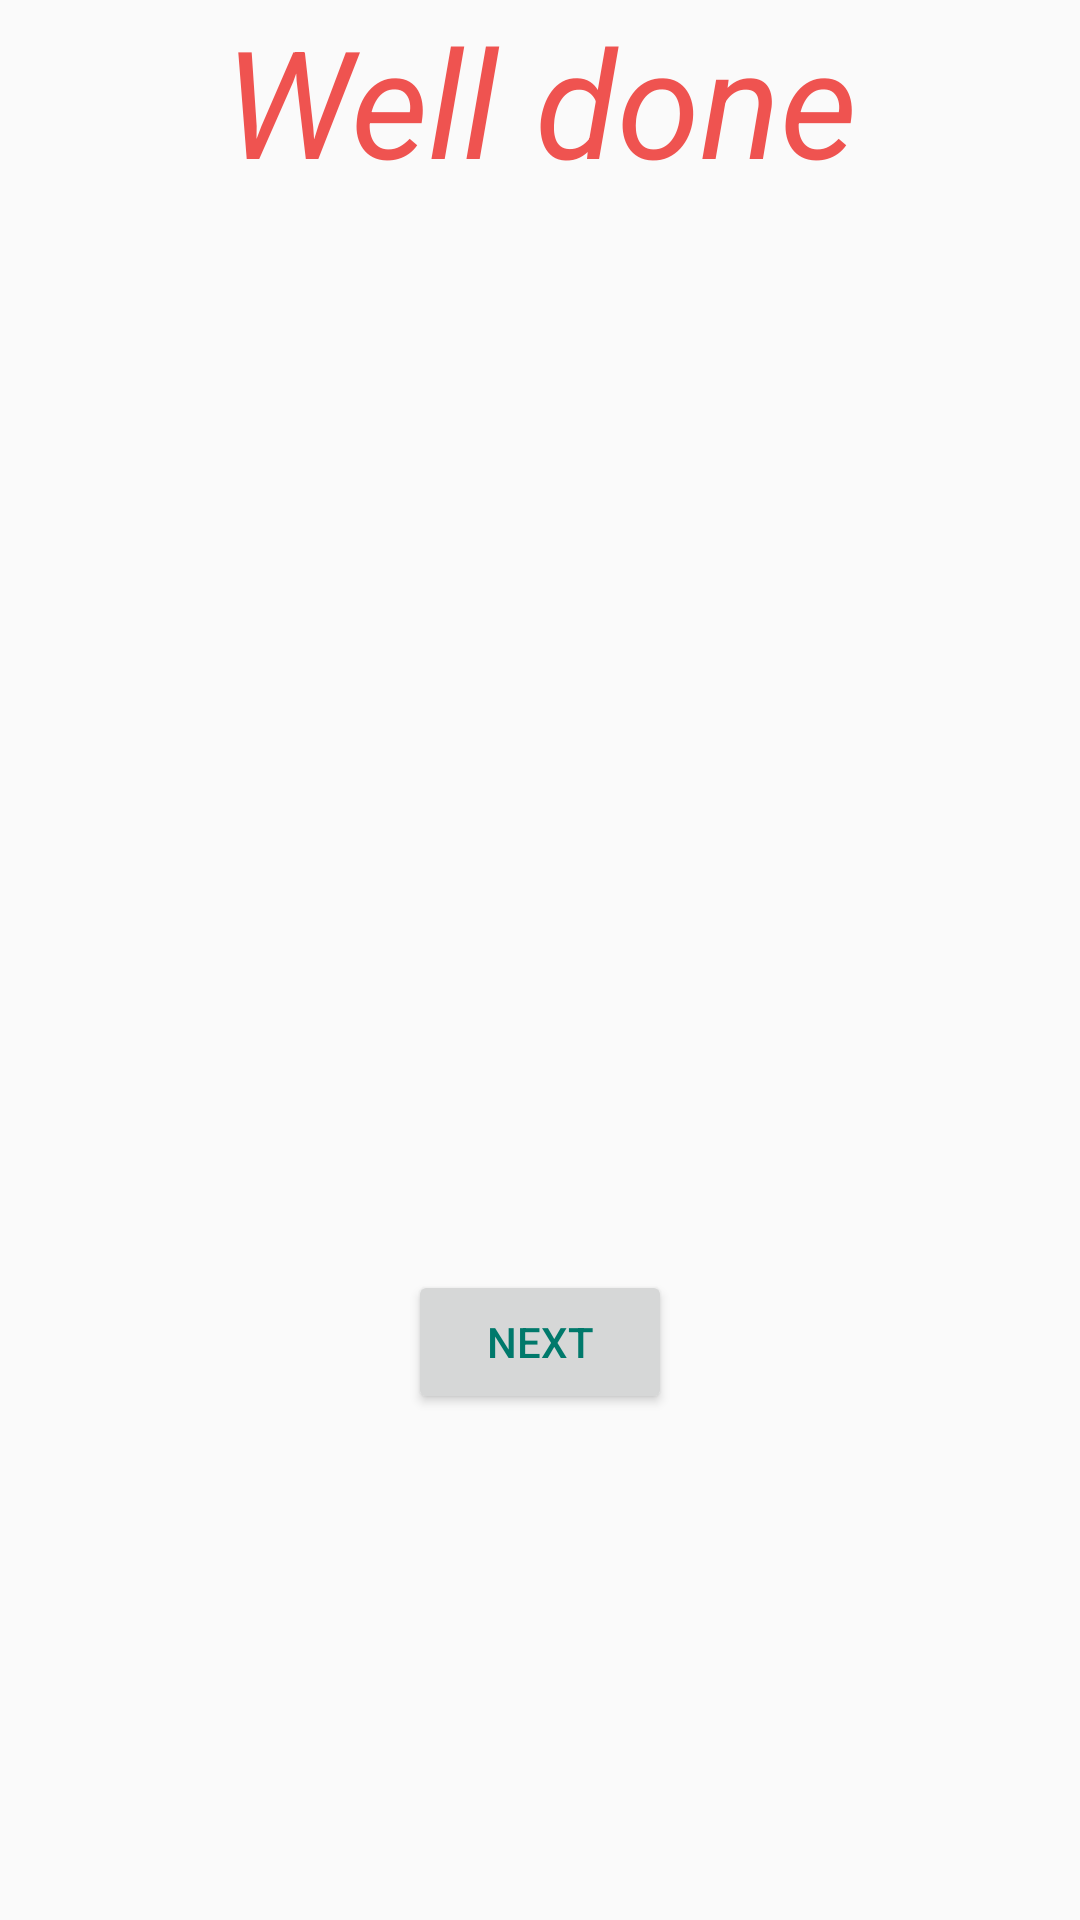

This screen was rendered from an Android layout file. Write that file and the resources it references.
<!-- AndroidManifest.xml: application theme AppTheme -->
<!-- res/layout/fragment_dictionary.xml -->
<?xml version="1.0" encoding="utf-8"?>
<androidx.constraintlayout.widget.ConstraintLayout xmlns:android="http://schemas.android.com/apk/res/android"
    android:layout_width="match_parent"
    android:layout_height="match_parent"
    xmlns:app="http://schemas.android.com/apk/res-auto">
    <TextView
        style="@style/ComplimentTextTheme"
        android:id="@+id/dictionaryText"
        android:layout_width="wrap_content"
        android:layout_height="wrap_content"
        app:layout_constraintStart_toStartOf="parent"
        app:layout_constraintEnd_toEndOf="parent"
        app:layout_constraintTop_toTopOf="parent"
        android:text="Well done"
        />
    <Button
        android:id="@+id/next"
        android:text="next"
        android:layout_width="wrap_content"
        android:layout_height="wrap_content"
        app:layout_constraintStart_toStartOf="parent"
        app:layout_constraintEnd_toEndOf="parent"
        app:layout_constraintBottom_toBottomOf="parent"
        app:layout_constraintTop_toBottomOf="@id/homeCount"
        />

    <TextView
        android:id="@+id/homeCount"
        android:layout_width="wrap_content"
        android:layout_height="wrap_content"
        app:layout_constraintBottom_toTopOf="@id/next"
        app:layout_constraintEnd_toEndOf="parent"
        app:layout_constraintStart_toStartOf="parent"
        app:layout_constraintTop_toBottomOf="@+id/dictionaryText" />
</androidx.constraintlayout.widget.ConstraintLayout>
<!-- resources referenced by this layout -->
<resources>
  <style name="ComplimentTextTheme">
          <item name="android:textSize">50sp</item>
          <item name="android:textColor">@color/textBody3</item>
          <item name="android:textStyle">italic</item>
      </style>
  <style name="AppTheme" parent="Theme.AppCompat.Light.DarkActionBar">
          
          <item name="colorPrimary">@color/colorPrimary</item>
          <item name="colorPrimaryDark">@color/colorPrimaryDark</item>
          <item name="colorAccent">@color/colorAccent</item>
          <item name="android:textColor">@color/textBody</item>
          <item name="background">@color/colorBackground2</item>
      </style>
  <color name="textBody3">#EF5350</color>
  <color name="colorPrimary">#00796B</color>
  <color name="colorPrimaryDark">#004D40</color>
  <color name="colorAccent">#D32F2F</color>
  <color name="textBody">#00796B</color>
  <color name="colorBackground2">#F1F8E9</color>
</resources>
